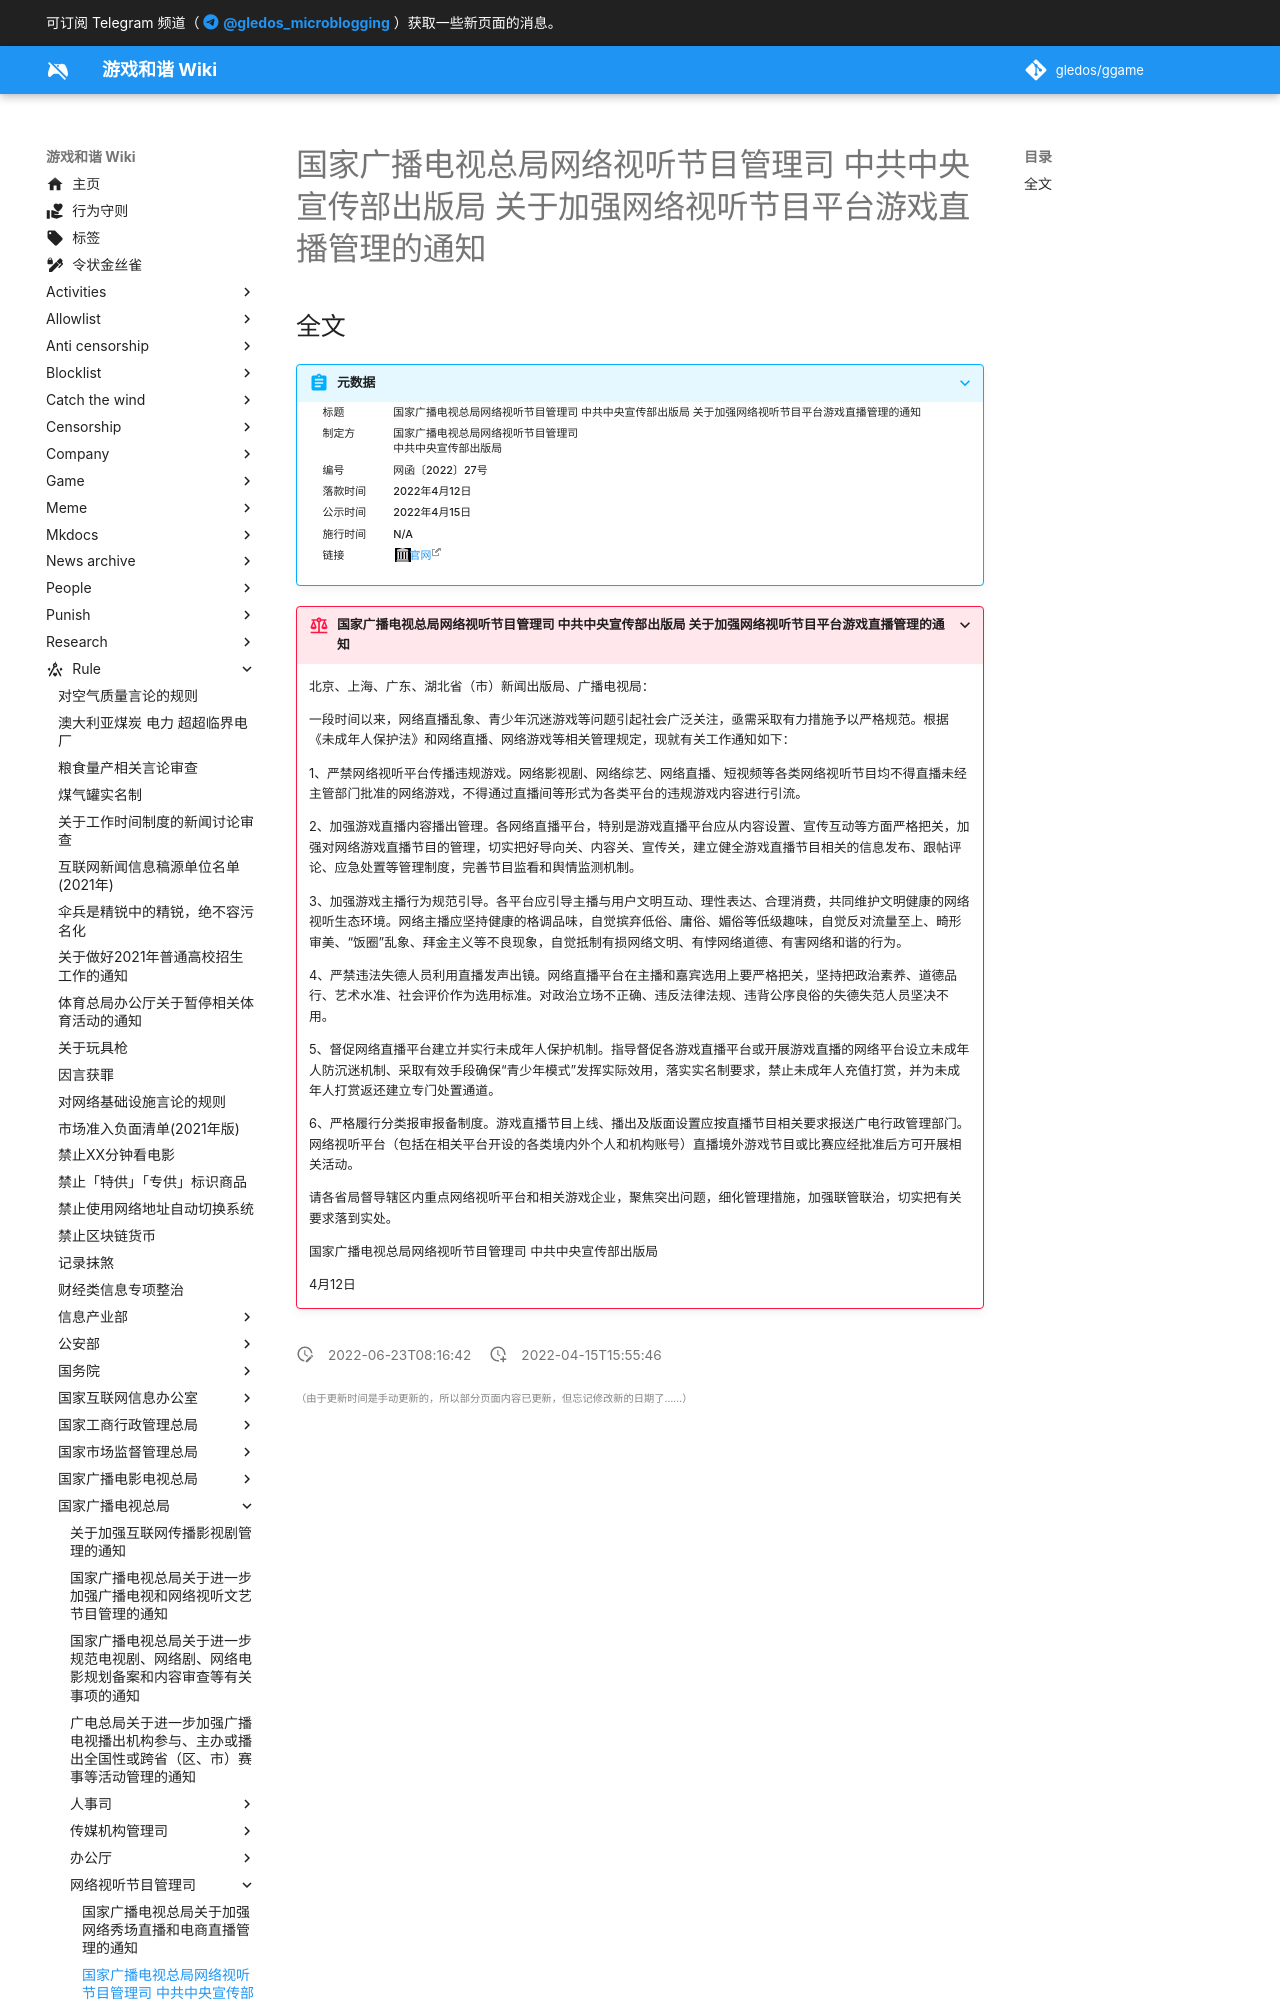

repository: gledos/ggame · page: rule/国家广播电视总局/网络视听节目管理司/关于加强网络视听节目平台游戏直播管理的通知.html · generator: mkdocs

---
title: 国家广播电视总局网络视听节目管理司 中共中央宣传部出版局 关于加强网络视听节目平台游戏直播管理的通知
search:
  exclude: true
description:
published: true
date: "2022-06-23T08:16:42"
特殊标签标记: #无标签
editor: markdown
dateCreated: "2022-04-15T15:55:46"
---
